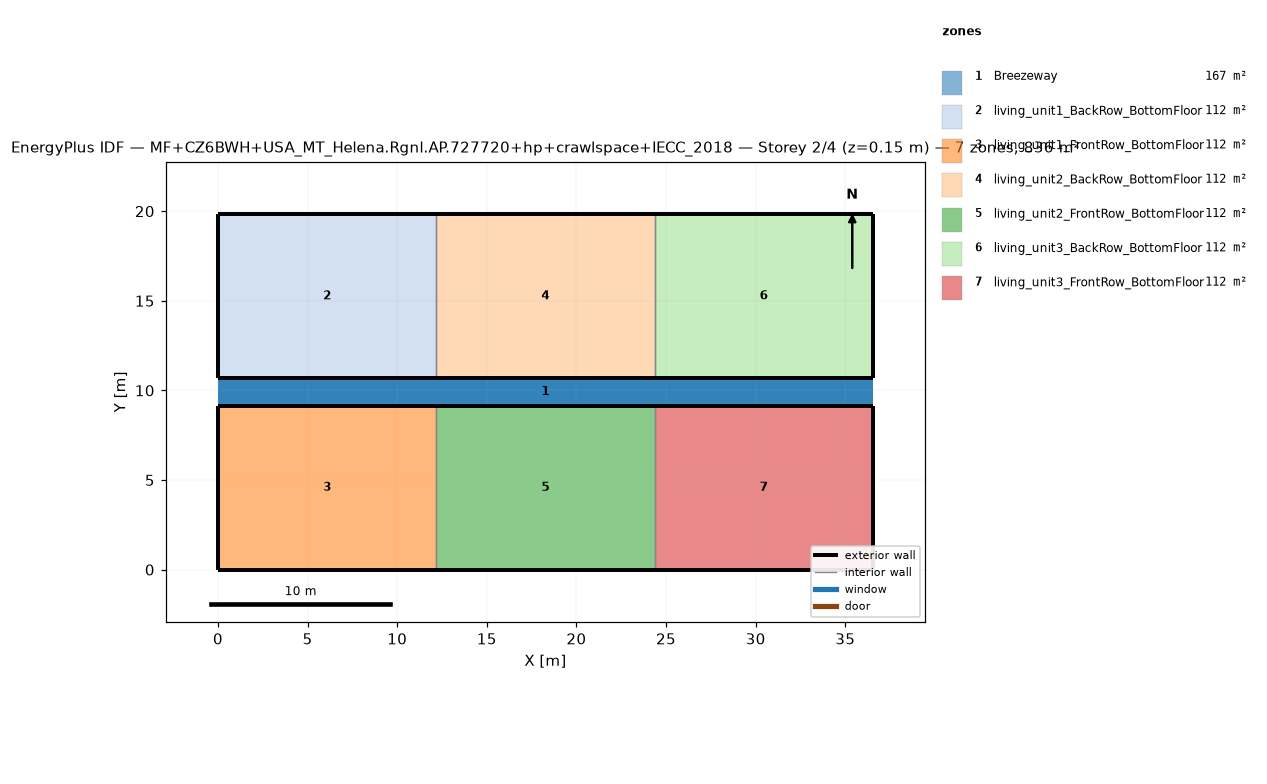
=== STOREY PLAN SPEC (per zone: floor XY polygon, exterior-wall plan segments, windows/doors) ===
zone 1: Breezeway  (167.0 m²)
  floor: (36.54, 9.16) (0.00, 9.16) (0.00, 10.68) (36.54, 10.68)
  floor: (36.54, 9.16) (0.00, 9.16) (0.00, 10.68) (36.54, 10.68)
  floor: (36.54, 9.16) (0.00, 9.16) (0.00, 10.68) (36.54, 10.68)
zone 2: living_unit1_BackRow_BottomFloor  (111.5 m²)
  floor: (12.18, 10.68) (0.00, 10.68) (0.00, 19.84) (12.18, 19.84)
  exterior wall: (0.00, 10.68) – (12.18, 10.68)  [12.2 m]
  exterior wall: (12.18, 19.84) – (0.00, 19.84)  [12.2 m]
  exterior wall: (0.00, 19.84) – (0.00, 10.68)  [9.2 m]
  interior walls: 1
zone 3: living_unit1_FrontRow_BottomFloor  (111.5 m²)
  floor: (12.18, 0.00) (0.00, 0.00) (0.00, 9.16) (12.18, 9.16)
  exterior wall: (0.00, 0.00) – (12.18, 0.00)  [12.2 m]
  exterior wall: (12.18, 9.16) – (0.00, 9.16)  [12.2 m]
  exterior wall: (0.00, 9.16) – (0.00, 0.00)  [9.2 m]
  interior walls: 1
zone 4: living_unit2_BackRow_BottomFloor  (111.5 m²)
  floor: (24.36, 10.68) (12.18, 10.68) (12.18, 19.84) (24.36, 19.84)
  exterior wall: (12.18, 10.68) – (24.36, 10.68)  [12.2 m]
  exterior wall: (24.36, 19.84) – (12.18, 19.84)  [12.2 m]
  interior walls: 2
zone 5: living_unit2_FrontRow_BottomFloor  (111.5 m²)
  floor: (24.36, 0.00) (12.18, 0.00) (12.18, 9.16) (24.36, 9.16)
  exterior wall: (12.18, 0.00) – (24.36, 0.00)  [12.2 m]
  exterior wall: (24.36, 9.16) – (12.18, 9.16)  [12.2 m]
  interior walls: 2
zone 6: living_unit3_BackRow_BottomFloor  (111.5 m²)
  floor: (36.54, 10.68) (24.36, 10.68) (24.36, 19.84) (36.54, 19.84)
  exterior wall: (24.36, 10.68) – (36.54, 10.68)  [12.2 m]
  exterior wall: (36.54, 10.68) – (36.54, 19.84)  [9.2 m]
  exterior wall: (36.54, 19.84) – (24.36, 19.84)  [12.2 m]
  interior walls: 1
zone 7: living_unit3_FrontRow_BottomFloor  (111.5 m²)
  floor: (36.54, 0.00) (24.36, 0.00) (24.36, 9.16) (36.54, 9.16)
  exterior wall: (24.36, 0.00) – (36.54, 0.00)  [12.2 m]
  exterior wall: (36.54, 0.00) – (36.54, 9.16)  [9.2 m]
  exterior wall: (36.54, 9.16) – (24.36, 9.16)  [12.2 m]
  interior walls: 1

=== DERIVED (storey summary) ===
Building: MF+CZ6BWH+USA_MT_Helena.Rgnl.AP.727720+hp+crawlspace+IECC_2018
Storey: 2 of 4  (floor level z = 0.15 m)
Storey gross floor area: 836.2 m²
Zones on this storey: 7
  - Breezeway: floor 167.0 m²
  - living_unit1_BackRow_BottomFloor: floor 111.5 m²; exterior wall 33.5 m (86.9 m²); WWR 0.0%
  - living_unit1_FrontRow_BottomFloor: floor 111.5 m²; exterior wall 33.5 m (86.9 m²); WWR 0.0%
  - living_unit2_BackRow_BottomFloor: floor 111.5 m²; exterior wall 24.4 m (63.1 m²); WWR 0.0%
  - living_unit2_FrontRow_BottomFloor: floor 111.5 m²; exterior wall 24.4 m (63.1 m²); WWR 0.0%
  - living_unit3_BackRow_BottomFloor: floor 111.5 m²; exterior wall 33.5 m (86.9 m²); WWR 0.0%
  - living_unit3_FrontRow_BottomFloor: floor 111.5 m²; exterior wall 33.5 m (86.9 m²); WWR 0.0%
Zone adjacency (shared interzone walls):
  - living_unit1_BackRow_BottomFloor ↔ living_unit2_BackRow_BottomFloor
  - living_unit1_FrontRow_BottomFloor ↔ living_unit2_FrontRow_BottomFloor
  - living_unit2_BackRow_BottomFloor ↔ living_unit3_BackRow_BottomFloor
  - living_unit2_FrontRow_BottomFloor ↔ living_unit3_FrontRow_BottomFloor